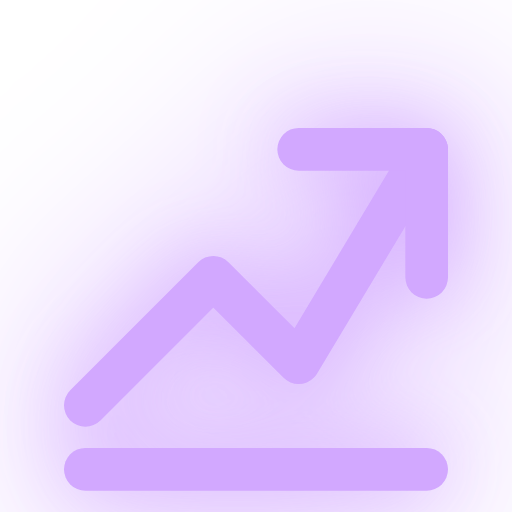
t = 0.00 s
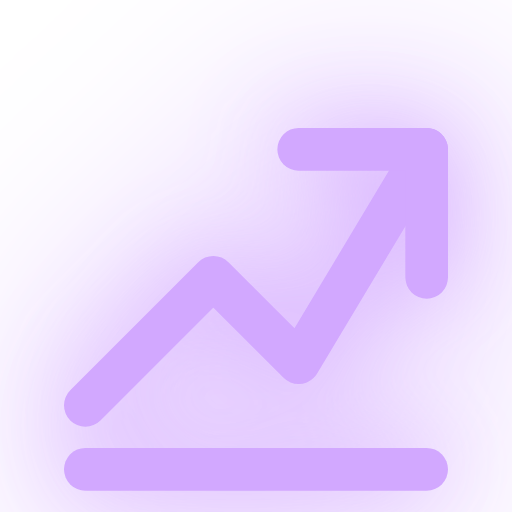
t = 0.31 s
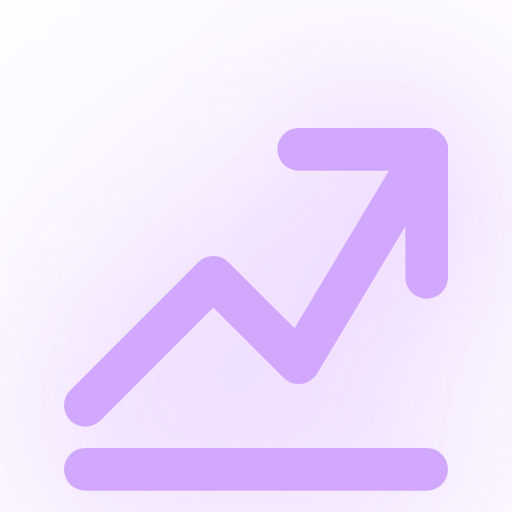
t = 0.94 s
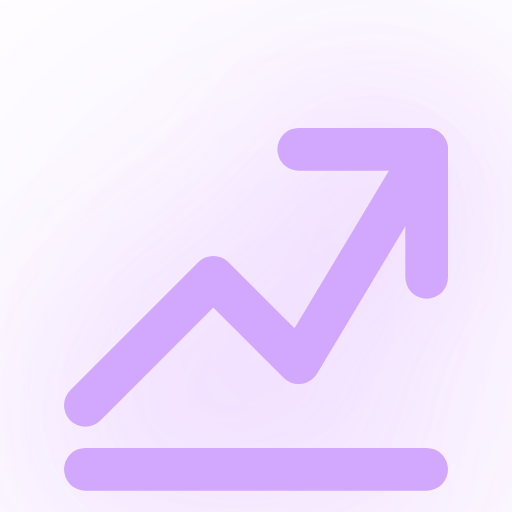
t = 1.25 s
t = 1.56 s: frame unchanged from t = 0.94 s, image omitted
t = 2.19 s: frame unchanged from t = 0.31 s, image omitted

The animated SVG that drew these frames (rendered in a browser with its animation timeline set to each time). Animation: 1 CSS @keyframes rule; one cycle of 2.50 s, repeats indefinitely.

<svg xmlns="http://www.w3.org/2000/svg" viewBox="0 0 24 24" width="24" height="24">
  <style>
    @keyframes pulse-stats {
      0%, 100% { filter: drop-shadow(0 0 2px #d2a8ff) drop-shadow(0 0 5px #d2a8ff); }
      50% { filter: drop-shadow(0 0 4px #e5c3ff) drop-shadow(0 0 8px #e5c3ff); }
    }
    .glow-icon {
      animation: pulse-stats 2.5s infinite ease-in-out;
      transform-origin: center;
    }
  </style>
  <g class="glow-icon">
    <polyline fill="none" stroke="#d2a8ff" stroke-width="2" stroke-linecap="round" stroke-linejoin="round" points="4 19 10 13 14 17 20 7" />
    <polyline fill="none" stroke="#d2a8ff" stroke-width="2" stroke-linecap="round" stroke-linejoin="round" points="14 7 20 7 20 13" />
    <path fill="none" stroke="#d2a8ff" stroke-width="2" stroke-linecap="round" stroke-linejoin="round" d="M4 22h16" />
  </g>
</svg>
